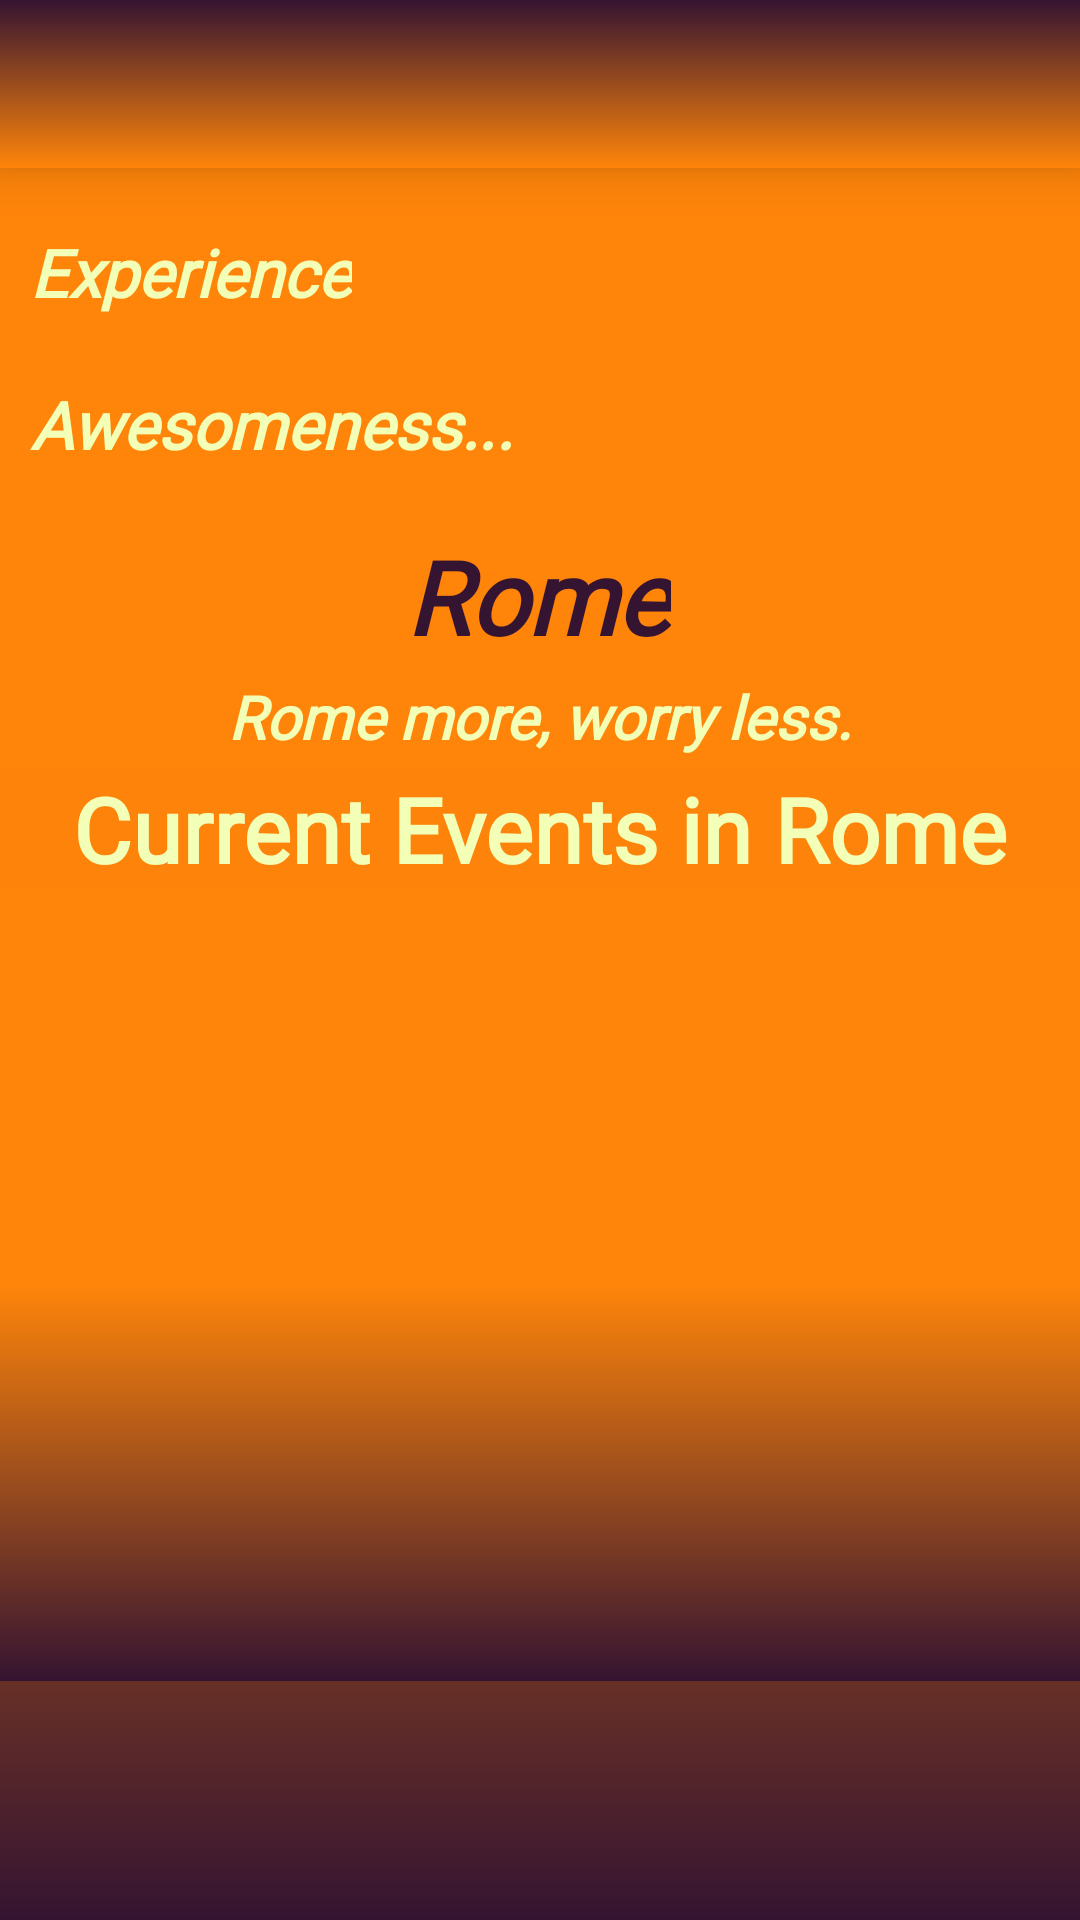

Android layout source for this screen:
<!-- AndroidManifest.xml: application theme Theme.Page1 -->
<!-- res/layout/activity_rome_details.xml -->
<?xml version="1.0" encoding="utf-8"?>
<androidx.constraintlayout.widget.ConstraintLayout xmlns:android="http://schemas.android.com/apk/res/android"
    xmlns:app="http://schemas.android.com/apk/res-auto"
    xmlns:tools="http://schemas.android.com/tools"
    android:layout_width="match_parent"
    android:layout_height="match_parent"
    android:background="@drawable/bg_grad"
    tools:context=".MainActivity">

    <androidx.appcompat.widget.Toolbar
        android:id="@+id/rome_toolbar"
        android:layout_width="match_parent"
        android:layout_height="?attr/actionBarSize"
        android:background="@drawable/bg_grardient_reverse"
        android:elevation="10dp"
        android:theme="?attr/actionBarTheme"
        app:layout_constraintEnd_toEndOf="parent"
        app:layout_constraintStart_toStartOf="parent"
        app:layout_constraintTop_toTopOf="parent" />


    <androidx.constraintlayout.widget.ConstraintLayout
        android:id="@+id/rome_constraintLayout"
        android:layout_width="match_parent"
        android:layout_height="200dp"
        android:background="#FE840A"
        app:layout_constraintEnd_toEndOf="parent"
        app:layout_constraintHorizontal_bias="0.0"
        app:layout_constraintStart_toStartOf="parent"
        app:layout_constraintTop_toBottomOf="@+id/rome_toolbar">

        <TextView
            android:id="@+id/rome_textView3"
            android:layout_width="wrap_content"
            android:layout_height="wrap_content"
            android:fontFamily="@font/acme"
            android:padding="10sp"
            android:text="Awesomeness..."
            android:textColor="#f3ffb6"
            android:textSize="22sp"
            android:textStyle="bold|italic"
            app:layout_constraintBottom_toBottomOf="@+id/rome_imageView2"
            app:layout_constraintStart_toStartOf="@+id/rome_textView2" />


        <TextView
            android:id="@+id/rome_textView2"
            android:layout_width="wrap_content"
            android:layout_height="wrap_content"
            android:layout_marginTop="10dp"
            android:fontFamily="@font/acme"
            android:padding="10sp"
            android:text="Experience"
            android:textColor="#f3ffb6"
            android:textSize="22sp"
            android:textStyle="bold|italic"
            app:layout_constraintStart_toStartOf="parent"
            app:layout_constraintTop_toTopOf="parent" />

        <TextView
            android:id="@+id/rome_textView4"
            android:layout_width="wrap_content"
            android:layout_height="wrap_content"
            android:layout_marginTop="120dp"
            android:fontFamily="@font/roboto_slab_bold"
            android:text="Rome"
            android:textColor="#351431"
            android:textSize="34sp"
            android:textStyle="bold|italic"
            app:layout_constraintEnd_toEndOf="parent"
            app:layout_constraintHorizontal_bias="0.498"
            app:layout_constraintStart_toStartOf="parent"
            app:layout_constraintTop_toTopOf="parent" />

        <TextView
            android:id="@+id/rome_textView5"
            android:layout_width="wrap_content"
            android:layout_height="wrap_content"
            android:fontFamily="@font/acme"
            android:text="Rome more, worry less."
            android:textColor="#f3ffb6"
            android:textSize="20sp"
            android:textStyle="bold|italic"
            app:layout_constraintBottom_toBottomOf="parent"
            app:layout_constraintEnd_toEndOf="parent"
            app:layout_constraintStart_toStartOf="parent"
            app:layout_constraintTop_toBottomOf="@+id/rome_textView4" />

        <ImageView
            android:id="@+id/rome_imageView2"
            android:layout_width="100dp"
            android:layout_height="100dp"
            android:layout_marginEnd="36dp"

            app:layout_constraintEnd_toEndOf="parent"
            app:layout_constraintTop_toTopOf="@+id/rome_textView2"
            app:srcCompat="@drawable/img" />

    </androidx.constraintlayout.widget.ConstraintLayout>

    <androidx.recyclerview.widget.RecyclerView
        android:id="@+id/rome_recyclerView"
        android:layout_width="0dp"
        android:layout_height="wrap_content"
        android:background="@drawable/bg_grad"
        app:layout_constraintEnd_toEndOf="parent"
        app:layout_constraintHorizontal_bias="0.0"
        app:layout_constraintStart_toStartOf="parent"
        app:layout_constraintTop_toBottomOf="@+id/rome_constraintLayout" />

    <TextView
        android:id="@+id/rome_textView8"
        android:layout_width="0dp"
        android:layout_height="wrap_content"
        android:background="#FD830A"
        android:fontFamily="@font/acme"
        android:text="Current Events in Rome"
        android:textAlignment="center"
        android:textColor="#f3ffb6"
        android:textSize="30sp"
        android:textStyle="bold"
        app:layout_constraintEnd_toEndOf="parent"
        app:layout_constraintHorizontal_bias="0.0"
        app:layout_constraintStart_toStartOf="parent"
        app:layout_constraintTop_toBottomOf="@+id/rome_recyclerView" />

    <TextView
        android:id="@+id/textView6"
        android:layout_width="wrap_content"
        android:layout_height="wrap_content"
        android:text="#f3ffb6"
        android:textColor="#f3ffb6" />

    <androidx.recyclerview.widget.RecyclerView
        android:id="@+id/romeVertical"
        android:layout_width="409dp"
        android:layout_height="264dp"
        android:background="@drawable/bg_grad"
        app:layout_constraintBottom_toBottomOf="parent"
        app:layout_constraintEnd_toEndOf="parent"
        app:layout_constraintHorizontal_bias="0.0"
        app:layout_constraintStart_toStartOf="parent"
        app:layout_constraintTop_toBottomOf="@+id/rome_textView8"
        app:layout_constraintVertical_bias="0.0" />


</androidx.constraintlayout.widget.ConstraintLayout>
<!-- resources referenced by this layout -->
<resources>
  <!-- drawable bg_grad (drawable) -->
  <?xml version="1.0" encoding="utf-8"?>
  <shape xmlns:android="http://schemas.android.com/apk/res/android" android:shape="rectangle" >
  
      <gradient
          android:angle="380"
          android:startColor="#FF850A"
          android:centerColor="#FF850A"
          android:endColor="#351431"
  
          android:type="linear"
  
      />
  
      <corners
          android:radius="0dp"/>
  
  </shape>
  <!-- drawable bg_grardient_reverse (drawable) -->
  <?xml version="1.0" encoding="utf-8"?>
  <shape xmlns:android="http://schemas.android.com/apk/res/android" android:shape="rectangle" >
  
      <gradient
          android:angle="270"
          android:startColor="#351431"
          android:endColor="#FF850A"
          android:type="linear"/>
  
      <corners
          android:radius="0dp"/>
  
  </shape>
  <style name="Theme.Page1" parent="Base.Theme.Page1" />
  <style name="Base.Theme.Page1" parent="Theme.AppCompat.Light.NoActionBar">
          
          
      </style>
</resources>
